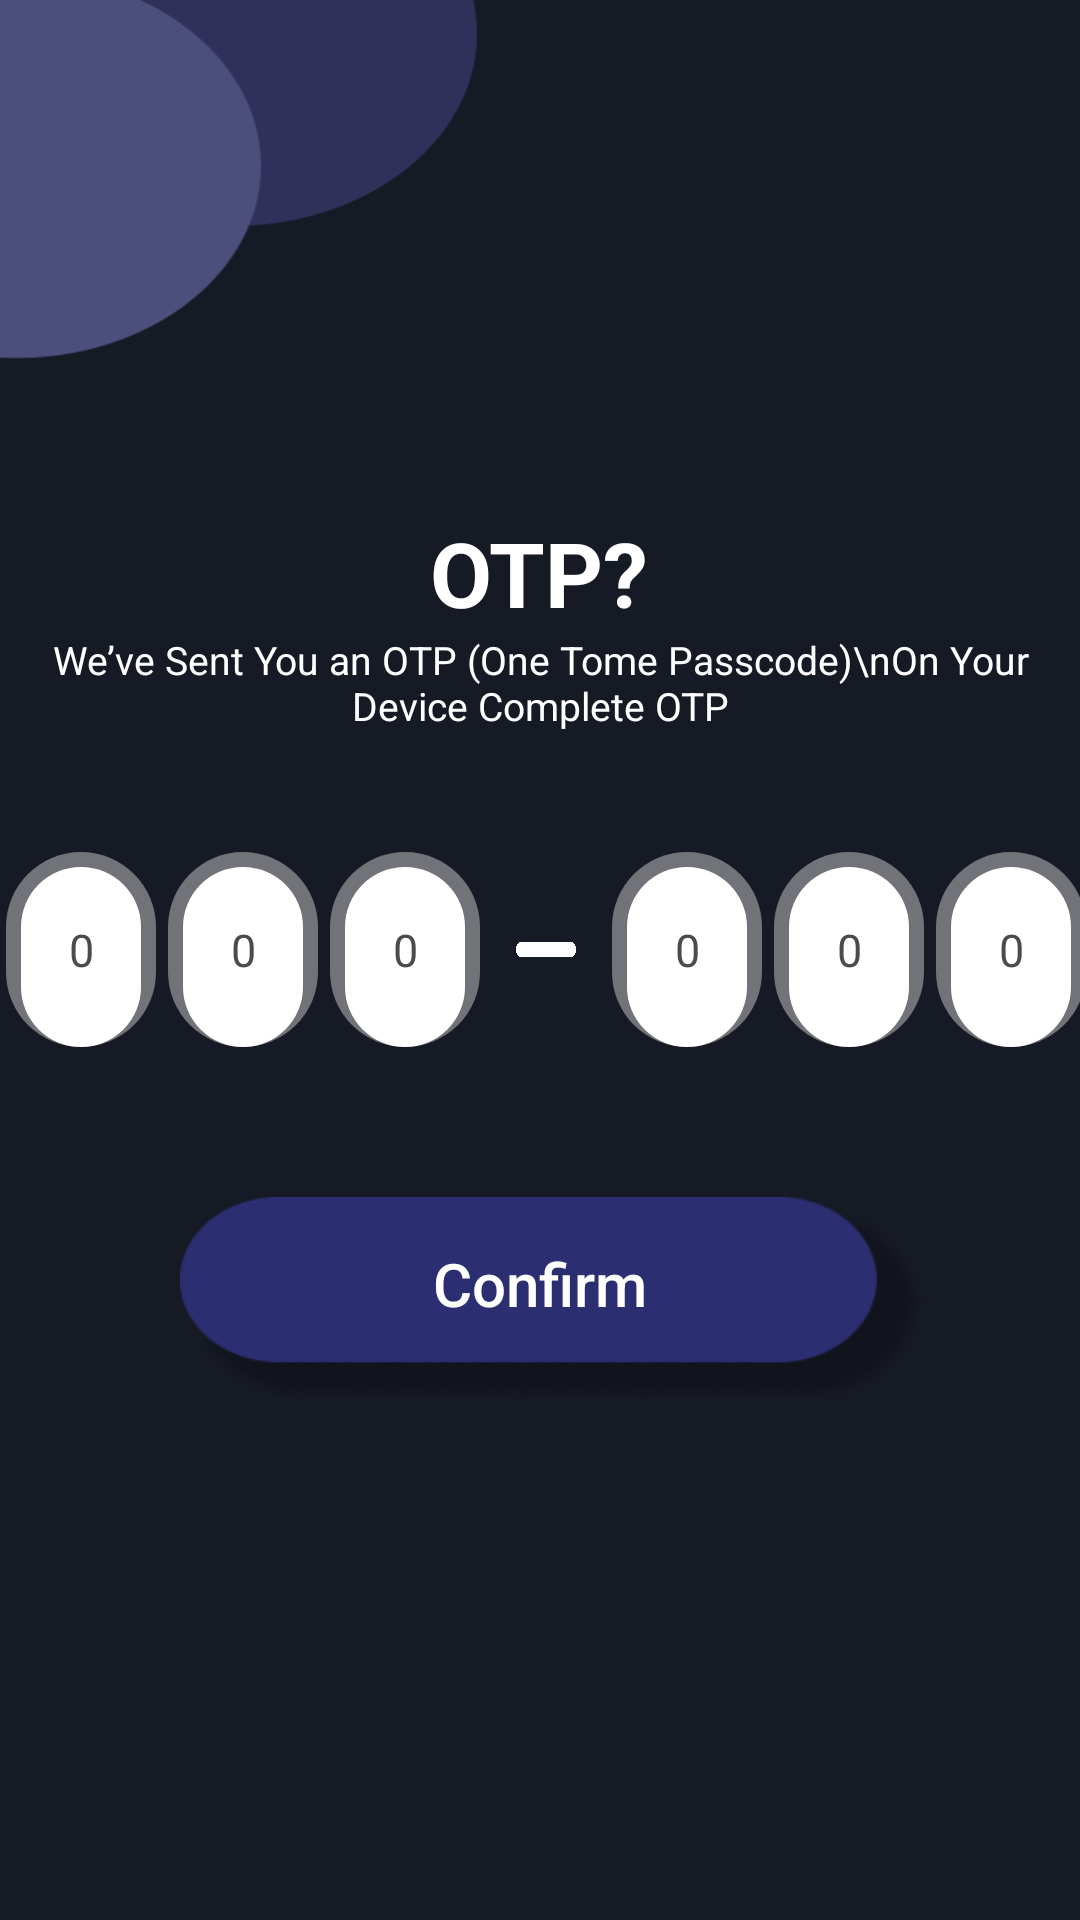

Android layout source for this screen:
<!-- AndroidManifest.xml: application theme Theme.QuickGlance -->
<!-- res/layout/activity_otp.xml -->
<?xml version="1.0" encoding="utf-8"?>
<RelativeLayout xmlns:android="http://schemas.android.com/apk/res/android"
    xmlns:app="http://schemas.android.com/apk/res-auto"
    xmlns:tools="http://schemas.android.com/tools"
    android:layout_width="match_parent"
    android:layout_height="match_parent"
    tools:context=".reset_password_number_activity"
    android:background="@drawable/reset_password_background">

    <LinearLayout
        android:layout_width="wrap_content"
        android:layout_height="wrap_content"
        android:layout_centerInParent="true"
        android:orientation="vertical">

        <TextView
            android:layout_width="wrap_content"
            android:layout_height="wrap_content"
            android:text="OTP?"
            android:textSize="30sp"
            android:textColor="@color/white"
            android:textStyle="bold"
            android:layout_gravity="center_horizontal"/>

        <TextView
            android:layout_width="wrap_content"
            android:layout_height="wrap_content"
            android:text="We’ve Sent You an OTP (One Tome Passcode)\nOn Your Device Complete OTP"
            android:textSize="13sp"
            android:textColor="@color/white"
            android:layout_gravity="center_horizontal"
            android:textAlignment="center"/>


        <LinearLayout
            android:layout_width="wrap_content"
            android:layout_height="wrap_content"
            android:orientation="horizontal"
            android:layout_marginTop="40dp">


            <EditText
                android:id="@+id/num1"
                android:layout_width="50dp"
                android:layout_height="65dp"
                android:background="@drawable/white_box_rounded"
                android:layout_marginHorizontal="2dp"
                android:hint="0"
                android:textColor="#4B4B4B"
                android:textColorHint="#4B4B4B"
                android:textSize="15sp"
                android:textAlignment="center"
                android:layout_gravity="center_horizontal"/>

            <EditText
                android:id="@+id/num2"
                android:layout_width="50dp"
                android:layout_height="65dp"
                android:background="@drawable/white_box_rounded"
                android:layout_marginHorizontal="2dp"
                android:hint="0"
                android:textColor="#4B4B4B"
                android:textColorHint="#4B4B4B"
                android:textSize="15sp"
                android:textAlignment="center"
                android:layout_gravity="center_horizontal"/>

            <EditText
                android:id="@+id/num3"
                android:layout_width="50dp"
                android:layout_height="65dp"
                android:background="@drawable/white_box_rounded"
                android:layout_marginHorizontal="2dp"
                android:hint="0"
                android:textColor="#4B4B4B"
                android:textColorHint="#4B4B4B"
                android:textSize="15sp"
                android:textAlignment="center"
                android:layout_gravity="center_horizontal"/>

            <ImageView
                android:layout_width="20dp"
                android:layout_height="5dp"
                android:layout_marginHorizontal="10dp"
                android:background="@drawable/reset_edittext_box"
                android:layout_gravity="center_vertical"/>

            <EditText
                android:id="@+id/num4"
                android:layout_width="50dp"
                android:layout_height="65dp"
                android:background="@drawable/white_box_rounded"
                android:layout_marginHorizontal="2dp"
                android:hint="0"
                android:textColor="#4B4B4B"
                android:textColorHint="#4B4B4B"
                android:textSize="15sp"
                android:textAlignment="center"
                android:layout_gravity="center_horizontal"/>

            <EditText
                android:id="@+id/num5"
                android:layout_width="50dp"
                android:layout_height="65dp"
                android:background="@drawable/white_box_rounded"
                android:layout_marginHorizontal="2dp"
                android:hint="0"
                android:textColor="#4B4B4B"
                android:textColorHint="#4B4B4B"
                android:textSize="15sp"
                android:textAlignment="center"
                android:layout_gravity="center_horizontal"/>

            <EditText
                android:id="@+id/num6"
                android:layout_width="50dp"
                android:layout_height="65dp"
                android:background="@drawable/white_box_rounded"
                android:layout_marginHorizontal="2dp"
                android:hint="0"
                android:textColor="#4B4B4B"
                android:textColorHint="#4B4B4B"
                android:textSize="15sp"
                android:textAlignment="center"
                android:layout_gravity="center_horizontal"/>


        </LinearLayout>

        <Button
            android:id="@+id/sendcode_button"
            android:layout_marginTop="50dp"
            android:layout_marginStart="5dp"
            android:layout_width="250dp"
            android:layout_height="70dp"
            android:background="@drawable/login_purple_button"
            android:layout_gravity="center_horizontal"
            android:text="Confirm"
            android:textSize="20sp"
            android:textAllCaps="false"
            android:paddingBottom="12dp"
            android:paddingEnd="10dp"
            android:textColor="@color/white"/>

    </LinearLayout>

</RelativeLayout>
<!-- resources referenced by this layout -->
<resources>
  <color name="white">#FFFFFFFF</color>
  <!-- drawable login_purple_button: png bitmap (drawable, 12973 bytes) -->
  <!-- drawable reset_edittext_box: png bitmap (drawable, 2456 bytes) -->
  <!-- drawable reset_password_background: png bitmap (drawable, 11064 bytes) -->
  <!-- drawable white_box_rounded (drawable) -->
  <?xml version="1.0" encoding="utf-8"?>
  <layer-list xmlns:android="http://schemas.android.com/apk/res/android">
      
      <item>
          <shape android:shape="rectangle">
              <solid android:color="#80CCCCCC" />
              <corners
                  android:topLeftRadius="30dp"
                  android:topRightRadius="30dp"
                  android:bottomRightRadius="30dp"
                  android:bottomLeftRadius="30dp" />
          </shape>
      </item>
      
      <item
          android:top="5dp"
          android:right="5dp"
          android:left="5dp">
          <shape android:shape="rectangle">
              <solid android:color="#FFFFFF" />
              <corners
                  android:topLeftRadius="30dp"
                  android:topRightRadius="30dp"
                  android:bottomRightRadius="30dp"
                  android:bottomLeftRadius="30dp" />
          </shape>
      </item>
  </layer-list>
  <style name="Theme.QuickGlance" parent="Base.Theme.QuickGlance" />
  <style name="Base.Theme.QuickGlance" parent="Theme.AppCompat.Light.NoActionBar">
          
          
      </style>
</resources>
